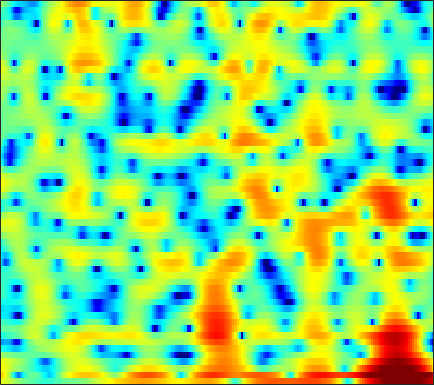

Data behind this chart, as committed beside it:
4.1133, 3.8406, 3.4277, 2.9582, 2.5725, 2.037, 1.4877, 1.0808, 0.57616, 0.10718, -0.31857, -0.60114, -0.9421, -1.2625, -1.5015, -1.8252, -2.1619, -2.4174, -2.7491, -3.0368, -3.2387, -3.3008, -3.2497, -3.0531
6.818, 5.95, 4.542, 2.786, 1.177, -1.486, -4.916, -7.91, -10.19, -7.976, -5.194, -3.65, -2.24, -1.398, -1.066, -0.9602, -1.199, -1.595, -2.416, -3.561, -4.979, -6.089, -7.099, -6.759
5.245, 4.782, 4.113, 3.403, 2.861, 2.154, 1.488, 1.029, 0.479, -0.0154, -0.4894, -0.8533, -1.381, -1.986, -2.5, -3.268, -4.117, -4.78, -5.628, -6.322, -6.711, -6.731, -6.377, -5.635
4.367, 4.114, 3.746, 3.35, 3.039, 2.612, 2.176, 1.84, 1.379, 0.8865, 0.3444, -0.1029, -0.7813, -1.582, -2.285, -3.4, -4.759, -5.962, -7.835, -9.894, -11.45, -11.47, -9.873, -7.614
1.014, 0.7483, 0.3905, 0.04186, -0.2002, -0.4818, -0.7021, -0.8232, -0.9293, -0.9849, -1.009, -1.017, -1.031, -1.063, -1.104, -1.183, -1.272, -1.33, -1.369, -1.342, -1.221, -1.057, -0.7331, -0.3006
-3.895, -4.315, -4.919, -5.609, -6.169, -6.89, -7.394, -7.456, -6.994, -6.029, -4.845, -3.949, -2.85, -1.906, -1.303, -0.6321, -0.08988, 0.2468, 0.6253, 0.9426, 1.222, 1.422, 1.693, 1.989
-9.622, -8.579, -7.912, -8.077, -8.771, -10.63, -13.83, -16.45, -14.52, -9.827, -6.322, -4.346, -2.325, -0.837, 0.01492, 0.8699, 1.443, 1.712, 1.893, 1.913, 1.821, 1.714, 1.577, 1.533
-4.428, -3.797, -3.128, -2.697, -2.485, -2.274, -2.026, -1.744, -1.221, -0.5315, 0.2892, 0.932, 1.748, 2.421, 2.8, 3.112, 3.171, 3.023, 2.543, 1.696, 0.3989, -0.9479, -3.393, -6.607
-1.191, -1.237, -1.247, -1.195, -1.123, -0.9746, -0.7589, -0.5412, -0.1763, 0.2714, 0.8027, 1.217, 1.756, 2.217, 2.484, 2.694, 2.704, 2.562, 2.142, 1.412, 0.3593, -0.6375, -2.166, -3.639
-2.483, -2.623, -2.86, -3.164, -3.452, -3.873, -4.225, -4.324, -4.065, -3.309, -2.19, -1.28, -0.1162, 0.9224, 1.587, 2.284, 2.76, 2.974, 3.07, 2.957, 2.67, 2.377, 1.908, 1.36
-5.982, -5.646, -5.631, -6.157, -6.989, -8.855, -12.19, -16.92, -31.84, -14.15, -8.211, -5.388, -2.666, -0.6723, 0.506, 1.729, 2.62, 3.1, 3.524, 3.734, 3.752, 3.652, 3.383, 2.974
-6.743, -6.191, -5.845, -5.874, -6.061, -6.433, -6.828, -7.001, -6.784, -5.881, -4.481, -3.347, -1.853, -0.4732, 0.4322, 1.454, 2.263, 2.722, 3.153, 3.393, 3.439, 3.343, 3.068, 2.661
-4.194, -4.187, -4.243, -4.337, -4.404, -4.473, -4.428, -4.274, -3.848, -3.185, -2.338, -1.629, -0.6248, 0.3811, 1.076, 1.876, 2.518, 2.887, 3.211, 3.331, 3.248, 3.056, 2.619, 1.982
-2.449, -2.784, -3.341, -4.052, -4.693, -5.631, -6.394, -6.601, -6.124, -4.883, -3.306, -2.074, -0.5163, 0.8295, 1.687, 2.629, 3.333, 3.705, 3.994, 4.029, 3.823, 3.514, 2.865, 1.888
-2.326, -2.657, -3.404, -4.627, -5.955, -8.551, -13.07, -19.71, -18.05, -9.986, -5.609, -3.297, -0.9525, 0.7753, 1.769, 2.808, 3.542, 3.91, 4.176, 4.198, 3.974, 3.643, 2.996, 2.094
-2.969, -2.975, -3.203, -3.601, -3.967, -4.495, -4.914, -4.961, -4.53, -3.594, -2.364, -1.362, -0.1348, 0.9181, 1.588, 2.289, 2.772, 3, 3.124, 3.066, 2.821, 2.515, 1.979, 1.348
-2.906, -2.848, -2.771, -2.649, -2.537, -2.33, -2.001, -1.681, -1.183, -0.5969, 0.0549, 0.5402, 1.119, 1.625, 1.96, 2.279, 2.45, 2.478, 2.375, 2.101, 1.682, 1.28, 0.6195, -0.1316
-3.254, -3.543, -3.617, -3.3, -2.865, -2.065, -1.142, -0.4708, 0.3381, 1.06, 1.677, 2.032, 2.402, 2.676, 2.792, 2.842, 2.787, 2.67, 2.398, 1.934, 1.272, 0.6373, -0.5252, -2.089
-6.652, -9.172, -12.22, -10.27, -7.215, -3.834, -1.424, -0.09581, 1.253, 2.167, 2.698, 2.902, 3.004, 2.913, 2.735, 2.472, 2.258, 2.126, 1.992, 1.83, 1.469, 1.001, 0.09678, -1.372
-5.796, -6.94, -7.624, -6.513, -4.898, -2.521, -0.6123, 0.4726, 1.501, 2.059, 2.121, 1.904, 1.178, -0.07053, -1.234, -2.878, -3.96, -3.805, -2.628, -1.15, -0.0193, 0.5074, 0.9642, 1.113
-5.099, -4.055, -2.85, -1.808, -0.9911, -0.003036, 0.7832, 1.252, 1.605, 1.601, 1.251, 0.692, -0.596, -2.521, -4.575, -8.644, -13.02, -11.56, -6.937, -3.814, -1.734, -0.5575, 0.4682, 1.188
-3.836, -2.522, -1.175, -0.1614, 0.48, 1.113, 1.536, 1.739, 1.804, 1.627, 1.248, 0.7756, 0.05897, -0.8312, -1.565, -2.333, -2.804, -2.855, -2.55, -1.937, -1.324, -0.8326, -0.288, 0.1065
0.0536, 0.53, 1.093, 1.617, 1.907, 2.157, 2.307, 2.294, 2.155, 1.886, 1.445, 1.053, 0.5032, -0.1351, -0.5643, -1.049, -1.424, -1.587, -1.728, -1.755, -1.714, -1.78, -1.816, -1.875
2.665, 2.806, 3.017, 3.192, 3.262, 3.293, 3.185, 3.007, 2.643, 2.123, 1.456, 0.888, -0.07129, -0.9569, -1.593, -2.37, -2.807, -2.958, -2.954, -2.963, -3.025, -3.224, -3.82, -4.734
3.447, 3.594, 3.829, 3.952, 4.004, 3.997, 3.781, 3.553, 3.044, 2.293, 1.307, 0.3102, -1.414, -3.541, -5.58, -8.216, -9.062, -8.019, -5.915, -4.353, -3.563, -3.284, -3.72, -5.01
0.6369, 1.259, 1.909, 2.316, 2.505, 2.529, 2.43, 2.264, 1.896, 1.358, 0.526, -0.2911, -1.711, -3.963, -5.948, -9.221, -10.08, -8.121, -5.345, -3.226, -1.897, -1.285, -0.843, -0.789
-4.945, -3.33, -2.201, -1.677, -1.674, -1.96, -2.244, -2.443, -2.376, -2.122, -1.882, -1.758, -1.832, -1.995, -2.207, -2.368, -2.272, -2.045, -1.448, -0.8458, -0.1232, 0.266, 0.7651, 1.211
-3.385, -2.991, -2.984, -3.728, -4.887, -7.32, -11.39, -13.81, -10.99, -7.104, -4.428, -3.131, -2.01, -1.238, -0.9559, -0.6211, -0.4398, -0.3231, -0.1583, 0.09286, 0.3299, 0.6092, 0.9704, 1.391
1.259, 0.9322, 0.3192, -0.7817, -1.82, -3.691, -5.55, -6.42, -5.621, -3.861, -2.169, -1.226, -0.3383, 0.1106, 0.2321, 0.1773, -0.138, -0.3777, -0.8123, -1.068, -1.269, -1.146, -0.8342, -0.4192
4.16, 3.861, 3.361, 2.784, 2.313, 1.708, 1.235, 1.011, 0.9058, 0.9846, 1.123, 1.144, 1.132, 0.7244, 0.3215, -0.6722, -2.034, -3.362, -5.521, -7.685, -8.543, -8.169, -6.962, -5.925
4.627, 4.343, 3.915, 3.537, 3.231, 2.919, 2.629, 2.502, 2.314, 2.164, 1.956, 1.757, 1.285, 0.652, -0.09324, -1.394, -3.311, -5.268, -8.865, -14.12, -17.16, -13.87, -11.06, -9.849
3.541, 3.101, 2.59, 2.133, 1.905, 1.685, 1.619, 1.608, 1.678, 1.735, 1.749, 1.703, 1.484, 1.131, 0.7016, -0.0326, -1.001, -1.857, -2.989, -4.091, -4.735, -5.058, -5.138, -5.348
0.5089, -0.3769, -1.445, -2.334, -2.634, -2.656, -2.167, -1.718, -0.9522, -0.2521, 0.3551, 0.7155, 1.084, 1.237, 1.299, 1.204, 1.05, 0.8147, 0.5177, 0.1832, -0.03647, -0.2661, -0.3908, -0.5295
-3.872, -5.796, -9.154, -13.06, -15.03, -12.91, -9.435, -7.322, -5.102, -3.393, -1.998, -1.201, -0.2347, 0.4434, 0.8965, 1.309, 1.622, 1.79, 1.89, 1.952, 1.924, 1.897, 1.802, 1.732
-5.57, -7.737, -10.89, -14.29, -15.48, -14.38, -11.74, -9.824, -7.406, -5.396, -3.764, -2.663, -1.496, -0.3937, 0.2493, 1.072, 1.695, 2.121, 2.534, 2.802, 2.879, 2.903, 2.748, 2.522
-4.128, -5.926, -8.755, -11.52, -13.42, -13.67, -11.88, -9.839, -7.664, -5.752, -4.344, -3.355, -2.301, -1.125, -0.2961, 0.9066, 2, 2.696, 3.481, 3.945, 4.17, 4.08, 3.755, 3.061
-1.369, -2.979, -5.791, -9.803, -13.36, -14.38, -10.58, -8.077, -6.08, -5.125, -4.93, -5.404, -5.804, -5.317, -3.566, -0.9127, 1.496, 2.915, 4.275, 5.146, 5.526, 5.446, 4.943, 3.86
-0.331, -0.8566, -1.687, -2.525, -3.115, -3.46, -3.478, -3.442, -3.474, -4.045, -5.386, -7.29, -11.37, -12.37, -8.129, -3.402, -0.1275, 1.538, 3.109, 4.089, 4.483, 4.546, 4.154, 3.37
-0.9362, -0.7503, -0.7295, -0.7881, -0.8604, -0.9957, -1.089, -1.206, -1.42, -1.706, -2.118, -2.329, -2.503, -2.24, -1.606, -0.5873, 0.5572, 1.3, 2.111, 2.582, 2.781, 2.737, 2.437, 1.887
-1.245, -0.8584, -0.5196, -0.3004, -0.1654, -0.07575, -0.004574, 0.0329, 0.05305, 0.08996, 0.1131, 0.2073, 0.342, 0.523, 0.7737, 1.097, 1.406, 1.638, 1.835, 1.864, 1.778, 1.544, 1.107, 0.4644
-1.12, -0.7846, -0.4316, -0.2048, -0.05662, 0.1029, 0.2561, 0.4106, 0.6135, 0.8402, 1.09, 1.231, 1.454, 1.636, 1.712, 1.81, 1.797, 1.769, 1.615, 1.416, 1.117, 0.7946, 0.2763, -0.4202
-0.7304, -0.5916, -0.5486, -0.6244, -0.733, -0.7608, -0.6258, -0.3879, 0.1024, 0.6592, 1.215, 1.546, 1.892, 2.109, 2.126, 2.029, 1.816, 1.531, 1.121, 0.6934, 0.235, -0.01293, -0.3581, -0.7196
0.2302, -0.00338, -0.7544, -1.935, -3.054, -4.469, -4.753, -3.939, -2.114, -0.3531, 0.9974, 1.794, 2.402, 2.631, 2.615, 2.225, 1.545, 0.825, -0.2797, -1.483, -2.361, -2.577, -2.285, -1.58
1.45, 0.9545, -0.2555, -2.385, -4.817, -10.21, -14.21, -8.942, -3.768, -0.7371, 1.148, 2.06, 2.759, 2.901, 2.708, 2.027, 0.7363, -0.6157, -3.265, -7.51, -14.97, -16.99, -8.786, -4.451
1.642, 1.369, 0.8021, 0.01373, -0.6539, -1.316, -1.461, -1.141, -0.3341, 0.6056, 1.387, 1.742, 2.011, 1.926, 1.556, 0.7886, -0.3734, -1.49, -3.31, -5.342, -6.831, -7.078, -6.064, -4.349
1.808, 1.813, 1.652, 1.435, 1.262, 1.066, 1.016, 1.095, 1.272, 1.508, 1.706, 1.786, 1.681, 1.366, 0.9748, 0.1802, -0.7995, -1.636, -2.817, -3.822, -4.496, -4.809, -4.789, -4.379
2.642, 2.691, 2.528, 2.195, 1.926, 1.602, 1.447, 1.477, 1.705, 2.01, 2.282, 2.422, 2.355, 1.98, 1.532, 0.5984, -0.7118, -1.942, -3.739, -5.426, -6.641, -6.878, -6.613, -6.279
4.107, 3.855, 3.139, 1.932, 0.7582, -0.8293, -1.723, -1.454, -0.09978, 1.425, 2.611, 3.178, 3.582, 3.49, 3.044, 2.03, 0.3753, -1.45, -4.92, -11.01, -29.46, -15.32, -9.032, -6.696
3.506, 2.95, 1.717, -0.3049, -2.602, -7.607, -16.1, -11.13, -4.59, -1.103, 0.9732, 1.935, 2.711, 2.959, 2.777, 2.206, 1.203, 0.1649, -1.468, -3.101, -4.156, -4.236, -3.603, -2.83
1.342, 0.9217, 0.1166, -0.8783, -1.692, -2.684, -3.197, -3.109, -2.388, -1.424, -0.5261, 0.01808, 0.5052, 0.7494, 0.7843, 0.6236, 0.2847, -0.005789, -0.4584, -0.8478, -1.102, -1.141, -1.021, -0.7623
0.1653, -0.03142, -0.3533, -0.7173, -0.9913, -1.268, -1.43, -1.448, -1.357, -1.162, -0.9254, -0.7603, -0.5979, -0.506, -0.4468, -0.4486, -0.4826, -0.5155, -0.5443, -0.546, -0.4672, -0.3622, -0.1752, 0.07804
-0.3476, -0.3934, -0.454, -0.5518, -0.6366, -0.7488, -0.839, -0.8815, -0.95, -1, -1.048, -1.089, -1.129, -1.172, -1.21, -1.195, -1.116, -1.039, -0.8433, -0.5807, -0.2673, -0.0282, 0.3022, 0.6314
-0.631, -0.5014, -0.3713, -0.2815, -0.2429, -0.274, -0.3527, -0.4536, -0.6051, -0.8127, -1.076, -1.302, -1.622, -1.931, -2.163, -2.325, -2.278, -2.055, -1.563, -0.8957, -0.2004, 0.3125, 0.9268, 1.406
-1.155, -0.6601, -0.1989, 0.08224, 0.17, 0.1703, 0.04252, -0.1231, -0.3619, -0.6792, -1.106, -1.524, -2.323, -3.381, -4.237, -5.453, -6.001, -5.439, -3.829, -1.902, -0.1467, 0.9652, 2.1, 2.857
-2.924, -1.781, -0.905, -0.6706, -0.8068, -1.175, -1.648, -1.902, -2.179, -2.305, -2.466, -2.745, -3.514, -5.019, -6.916, -11.35, -22.8, -15.82, -7.31, -2.846, 0.09863, 1.659, 3.204, 4.227
-3.762, -3.151, -2.989, -3.625, -4.586, -6.664, -9.316, -10.78, -10.44, -8.538, -6.962, -6.272, -5.781, -5.767, -6.059, -6.401, -6.247, -5.486, -3.836, -1.883, -0.01636, 1.213, 2.574, 3.604
-1.925, -2.229, -3.045, -4.378, -5.833, -8.701, -12.76, -15.75, -14.73, -11.43, -9.228, -8.179, -7.407, -6.969, -6.616, -6.198, -5.498, -4.833, -3.565, -2.182, -0.7667, 0.2572, 1.435, 2.409
0.8281, 0.3424, -0.5045, -1.589, -2.574, -3.916, -5.162, -5.929, -6.581, -6.891, -7.049, -7.302, -7.852, -8.686, -9.229, -9.487, -8.675, -7.392, -5.284, -3.277, -1.622, -0.6144, 0.4904, 1.33
